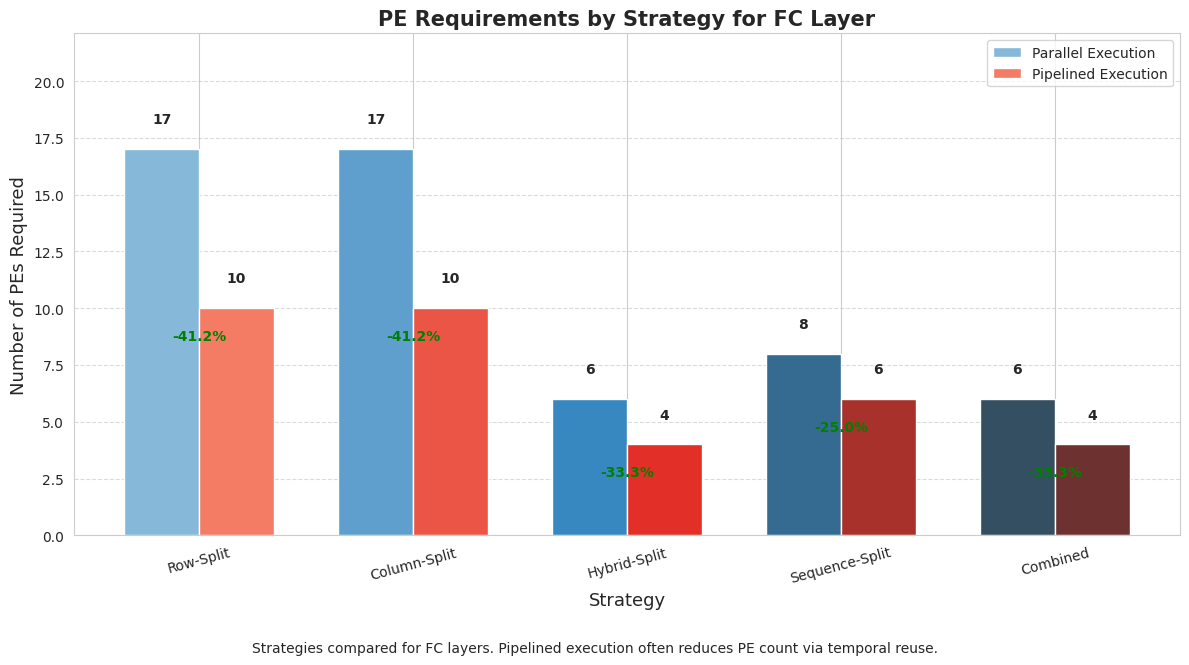
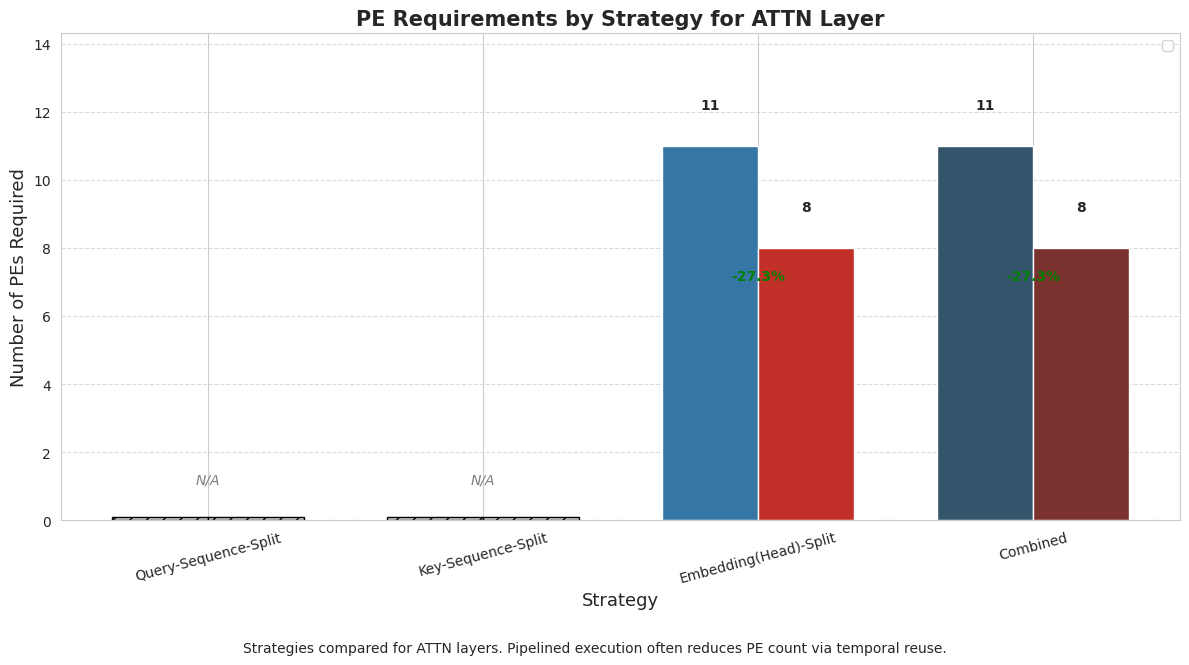

Python code for these plots, in order:
import math
import matplotlib.pyplot as plt
import numpy as np

def minimize_pe_count(model_params, hardware_constraints, layer_type="fc", strategy="optimal", execution_mode="parallel"):
    """
    Find splitting strategy that minimizes the number of PEs required for different layer types.
    
    Args:
        model_params: Dictionary containing model parameters
            - batch_size: Batch size (b)
            - seq_length: Sequence length (s)
            - input_dim: Input dimension (d_in)
            - output_dim: Output dimension (d_out)
            - head_dim: Dimension of attention heads (for attention layers)
            - num_heads: Number of attention heads (for attention layers)
            - bytes_per_param: Memory size of each parameter (typically 2 or 4 bytes)
        
        hardware_constraints: Dictionary containing hardware constraints
            - pe_memory: Available memory per PE (bytes)
            - min_dim_size: Minimum dimension size after splitting (for alignment/efficiency)
        
        layer_type: Type of layer to analyze
            - "fc": Fully connected layer
            - "attn": Attention layer (only attention score and context vector computation)
            
        strategy: Splitting strategy to use
            - FC layer strategies:
                - "row_split": Row-major splitting. Tries all possible row splits first, then increases sequence splits if needed.
                - "column_split": Column-major splitting. Tries all possible column splits first, then increases sequence splits if needed.
                - "hybrid_split": Split along both input and output dimensions
                - "sequence_split": Sequence-major splitting. Tries all possible sequence splits first, then adds column and row if needed.
                - "combined": Use row, column and sequence splitting
                - "optimal": Search for optimal configuration (default)
            - Attention layer strategies:
                - "query_sequence_split": Split along query sequence dimension
                - "key_sequence_split": Split along key sequence dimension
                - "head_split": Split along attention heads dimension
                - "combined": Use query, key sequence and head splitting
                - "optimal": Search for optimal configuration (default)
                
        execution_mode: Memory usage calculation mode
            - "parallel": All intermediates coexist in memory (conservative estimate)
            - "pipelined": Only peak memory usage during each stage (realistic for pipelined hardware)
    
    Returns:
        Dictionary containing the optimal splitting strategy
    """
    # Extract model parameters
    b = model_params['batch_size']
    s = model_params['seq_length']
    d_in = model_params['input_dim']
    d_out = model_params['output_dim']
    bytes_per_param = model_params['bytes_per_param']
    
    # For attention layers
    h = model_params.get('num_heads', 1)
    d_h = model_params.get('head_dim', d_out // h if h > 0 else d_out)
    
    # Extract hardware constraints
    pe_memory = hardware_constraints['pe_memory']
    min_dim_size = hardware_constraints.get('min_dim_size', 8)  # Default minimum dimension size
    
    # Memory overhead factor (for workspace, system overhead, etc.)
    memory_overhead_factor = 1.1  # 10% overhead
    
    if layer_type == "fc":
        # Calculate total sizes for FC layer
        weight_size = d_in * d_out * bytes_per_param
        input_act_size = b * s * d_in * bytes_per_param
        output_act_size = b * s * d_out * bytes_per_param
        
        # Function to check if a configuration fits in memory for FC layer
        def fits_in_memory_fc(row_splits, col_splits, seq_splits):
            # Partitioned sizes
            part_weight_size = (d_in / row_splits) * (d_out / col_splits) * bytes_per_param
            part_input_size = b * (s / seq_splits) * (d_in / row_splits) * bytes_per_param
            part_output_size = b * (s / seq_splits) * (d_out / col_splits) * bytes_per_param
            
            # Total memory required per PE
            if execution_mode == "parallel":
                # All intermediate results coexist in memory
                total_memory = (part_weight_size + part_input_size + part_output_size) * memory_overhead_factor
            else:  # pipelined execution
                # Only consider peak memory across pipeline stages
                # Stage 1: Input activations + weights (compute partial sums)
                stage1_memory = part_weight_size + part_input_size
                # Stage 2: Weights + output activations (accumulate partial sums)
                stage2_memory = part_weight_size + part_output_size
                # Use the maximum memory required across stages
                total_memory = max(stage1_memory, stage2_memory) * memory_overhead_factor
            
            # Check if it fits
            return total_memory <= pe_memory and \
                   (d_in / row_splits) >= min_dim_size and \
                   (d_out / col_splits) >= min_dim_size and \
                   (s / seq_splits) >= 1
        
        # Start with smallest possible configuration
        best_config = None
        min_pe_count = float('inf')
        
        # Implement different strategies based on the table
        if strategy == "row_split":
            # Row-major split: Incrementally increase sequence splits and check all row splits for each seq_split value
            for seq_splits in range(1, s + 1):  # Start with seq_splits = 1, increase if needed
                col_splits = 1  # Fixed at 1 for row_split strategy
                found_valid_config = False
                
                # Try all possible row splits for current seq_splits
                for row_splits in range(1, d_in + 1):
                    if fits_in_memory_fc(row_splits, col_splits, seq_splits):
                        pe_count = row_splits * seq_splits
                        
                        if pe_count < min_pe_count:
                            min_pe_count = pe_count
                            best_config = {'row_splits': row_splits, 'column_splits': col_splits, 'sequence_splits': seq_splits, 'pe_count': pe_count}
                            found_valid_config = True
                
                # If we found at least one valid config for this seq_splits value, no need to increase seq_splits further
                if found_valid_config:
                    break
                        
        elif strategy == "column_split":
            # Column-major split: Incrementally increase sequence splits and check all column splits for each seq_split value
            for seq_splits in range(1, s + 1):  # Start with seq_splits = 1, increase if needed
                row_splits = 1  # Fixed at 1 for column_split strategy
                found_valid_config = False
                
                # Try all possible column splits for current seq_splits
                for col_splits in range(1, d_out + 1):
                    if fits_in_memory_fc(row_splits, col_splits, seq_splits):
                        pe_count = col_splits * seq_splits
                        
                        if pe_count < min_pe_count:
                            min_pe_count = pe_count
                            best_config = {'row_splits': row_splits, 'column_splits': col_splits, 'sequence_splits': seq_splits, 'pe_count': pe_count}
                            found_valid_config = True
                
                # If we found at least one valid config for this seq_splits value, no need to increase seq_splits further
                if found_valid_config:
                    break
                        
        elif strategy == "hybrid_split":
            # Hybrid-Split: split along both input and output dimensions (r, c)
            seq_splits = 1  # Fixed at 1
            
            # Search for valid combinations of row_splits and col_splits
            for row_splits in range(1, d_in + 1):
                for col_splits in range(1, d_out + 1):
                    if fits_in_memory_fc(row_splits, col_splits, seq_splits):
                        pe_count = row_splits * col_splits  # PE_hybrid = r × c
                        
                        if pe_count < min_pe_count:
                            min_pe_count = pe_count
                            best_config = {'row_splits': row_splits, 'column_splits': col_splits, 'sequence_splits': seq_splits, 'pe_count': pe_count}
                            
        elif strategy == "sequence_split":
            # Sequence-major split with fallbacks to column and row
            # First try with just increasing sequence splits
            found_valid_config = False
            
            # Phase 1: Try sequence-only splits
            for seq_splits in range(1, s + 1):
                row_splits = 1  # Fixed at 1 
                col_splits = 1   # Fixed at 1
                
                if fits_in_memory_fc(row_splits, col_splits, seq_splits):
                    pe_count = seq_splits
                    
                    if pe_count < min_pe_count:
                        min_pe_count = pe_count
                        best_config = {'row_splits': row_splits, 'column_splits': col_splits, 'sequence_splits': seq_splits, 'pe_count': pe_count}
                        found_valid_config = True
            
            # Phase 2: If no success with sequence-only, try sequence-column splits
            if not found_valid_config:
                for col_splits in range(2, d_out + 1):  # Start from 2 since we already tried with 1
                    row_splits = 1  # Fixed at 1
                    found_in_this_col = False
                    
                    for seq_splits in range(1, s + 1):
                        if fits_in_memory_fc(row_splits, col_splits, seq_splits):
                            pe_count = seq_splits * col_splits
                            
                            if pe_count < min_pe_count:
                                min_pe_count = pe_count
                                best_config = {'row_splits': row_splits, 'column_splits': col_splits, 'sequence_splits': seq_splits, 'pe_count': pe_count}
                                found_valid_config = True
                                found_in_this_col = True
                    
                    # If we found a valid config for this col_splits value, we exit the outer loop
                    if found_in_this_col:
                        break
                        
            # Phase 3: If still no success, try sequence-column-row splits
            if not found_valid_config:
                for row_splits in range(2, d_in + 1):  # Start from 2 since we already tried with 1
                    found_in_this_row = False
                    
                    for col_splits in range(1, d_out + 1):
                        for seq_splits in range(1, s + 1):
                            if fits_in_memory_fc(row_splits, col_splits, seq_splits):
                                pe_count = seq_splits * col_splits * row_splits
                                
                                if pe_count < min_pe_count:
                                    min_pe_count = pe_count
                                    best_config = {'row_splits': row_splits, 'column_splits': col_splits, 'sequence_splits': seq_splits, 'pe_count': pe_count}
                                    found_valid_config = True
                                    found_in_this_row = True
                                    break
                        
                        if found_in_this_row:
                            break
                    
                    if found_in_this_row:
                        break
                        
        elif strategy == "combined" or strategy == "optimal":
            # Combined: use row, column and sequence splitting (r, c, s)
            max_row_splits = min(d_in, 64)  # Limit search space
            max_col_splits = min(d_out, 64)  # Limit search space
            max_seq_splits = min(s, 64)      # Limit search space
            
            # Search for valid combinations
            for row_splits in range(1, max_row_splits + 1):
                for col_splits in range(1, max_col_splits + 1):
                    for seq_splits in range(1, max_seq_splits + 1):
                        if fits_in_memory_fc(row_splits, col_splits, seq_splits):
                            pe_count = row_splits * col_splits * seq_splits  # PE_total = r × c × s
                            
                            if pe_count < min_pe_count:
                                min_pe_count = pe_count
                                best_config = {'row_splits': row_splits, 'column_splits': col_splits, 'sequence_splits': seq_splits, 'pe_count': pe_count}
                                
                                # For optimal search, once we find a valid config, we can stop the inner loop
                                if strategy == "optimal":
                                    break
                    if strategy == "optimal" and best_config is not None:
                        break
                if strategy == "optimal" and best_config is not None:
                    break
                    
        else:
            return {"error": f"Unknown strategy '{strategy}' for FC layer"}
        
        if best_config is None:
            return {"error": "No viable configuration found with given constraints",
                   "layer_type": layer_type,
                   "strategy": strategy,
                   "execution_mode": execution_mode,
                   "pe_count": float('inf')}
                   
        # Calculate memory utilization for the best configuration
        row_splits = best_config['row_splits']
        col_splits = best_config['column_splits']
        seq_splits = best_config['sequence_splits']
        
        part_weight_size = (d_in / row_splits) * (d_out / col_splits) * bytes_per_param
        part_input_size = b * (s / seq_splits) * (d_in / row_splits) * bytes_per_param
        part_output_size = b * (s / seq_splits) * (d_out / col_splits) * bytes_per_param
        
        if execution_mode == "parallel":
            total_memory_used = part_weight_size + part_input_size + part_output_size
            peak_memory_stage = "all-at-once"
        else:  # pipelined
            stage1_memory = part_weight_size + part_input_size
            stage2_memory = part_weight_size + part_output_size
            if stage1_memory > stage2_memory:
                total_memory_used = stage1_memory
                peak_memory_stage = "input-weight"
            else:
                total_memory_used = stage2_memory
                peak_memory_stage = "weight-output"
        
        best_config.update({
            'layer_type': layer_type,
            'strategy': strategy,
            'execution_mode': execution_mode,
            'memory_utilization_per_pe': total_memory_used,
            'memory_utilization_percentage': (total_memory_used / pe_memory) * 100,
            'total_memory_all_pes': total_memory_used * best_config['pe_count'],
            'weight_memory': part_weight_size,
            'input_memory': part_input_size,
            'output_memory': part_output_size,
            'peak_memory_stage': peak_memory_stage
        })
        
    elif layer_type == "attn":
        # Calculate sizes for attention score and context vector computation
        # Q, K, V activations (already computed, but needed as inputs)
        q_size = b * s * d_h * h * bytes_per_param
        k_size = b * s * d_h * h * bytes_per_param
        v_size = b * s * d_h * h * bytes_per_param
        
        # Attention scores (Q·K^T)
        attn_scores_size = b * h * s * s * bytes_per_param
        
        # Softmax(Q·K^T)·V output
        context_vectors_size = b * s * d_h * h * bytes_per_param
        
        # Function to check if a configuration fits in memory for attention computation
        def fits_in_memory_attn(query_seq_splits, key_seq_splits, head_splits):
            # Partitioned sizes for attention components
            # Q, K, V inputs (partitioned)
            part_q = b * (s / query_seq_splits) * d_h * (h / head_splits) * bytes_per_param
            part_k = b * (s / key_seq_splits) * d_h * (h / head_splits) * bytes_per_param
            part_v = b * (s / key_seq_splits) * d_h * (h / head_splits) * bytes_per_param
            
            # Attention scores (partitioned Q·K^T)
            part_attn_scores = b * (h / head_splits) * (s / query_seq_splits) * (s / key_seq_splits) * bytes_per_param
            
            # Context vectors (partitioned Softmax(Q·K^T)·V)
            part_context = b * (s / query_seq_splits) * d_h * (h / head_splits) * bytes_per_param
            
            # Total memory required per PE
            if execution_mode == "parallel":
                # All intermediate results coexist in memory (conservative)
                total_memory = (part_q + part_k + part_v + part_attn_scores + part_context) * memory_overhead_factor
            else:  # pipelined execution
                # Stage 1: Q and K to compute attention scores
                stage1_memory = part_q + part_k
                # Stage 2: Attention scores and V to compute context
                stage2_memory = part_attn_scores + part_v
                # Stage 3: Context output
                stage3_memory = part_context
                # Use the maximum memory required across stages
                total_memory = max(stage1_memory, stage2_memory, stage3_memory) * memory_overhead_factor
            
            # Check if it fits
            return total_memory <= pe_memory and \
                   (s / query_seq_splits) >= 1 and \
                   (s / key_seq_splits) >= 1 and \
                   (h / head_splits) >= 1
        
        # Start with smallest possible configuration
        best_config = None
        min_pe_count = float('inf')
        
        # Implement different strategies based on the table
        if strategy == "query_sequence_split":
            # Query-Sequence-Split: only split along query sequence dimension (sq)
            key_seq_splits = 1    # Fixed at 1
            head_splits = 1       # Fixed at 1
            
            # Search for valid query_seq_splits
            for query_seq_splits in range(1, s + 1):
                if fits_in_memory_attn(query_seq_splits, key_seq_splits, head_splits):
                    pe_count = query_seq_splits  # PE_q,seq = sq
                    
                    if pe_count < min_pe_count:
                        min_pe_count = pe_count
                        best_config = {'query_seq_splits': query_seq_splits, 
                                     'key_seq_splits': key_seq_splits,
                                     'head_splits': head_splits,
                                     'pe_count': pe_count}
                        
        elif strategy == "key_sequence_split":
            # Key-Sequence-Split: only split along key sequence dimension (sk)
            query_seq_splits = 1  # Fixed at 1
            head_splits = 1       # Fixed at 1
            
            # Search for valid key_seq_splits
            for key_seq_splits in range(1, s + 1):
                if fits_in_memory_attn(query_seq_splits, key_seq_splits, head_splits):
                    pe_count = key_seq_splits  # PE_k,seq = sk
                    
                    if pe_count < min_pe_count:
                        min_pe_count = pe_count
                        best_config = {'query_seq_splits': query_seq_splits, 
                                     'key_seq_splits': key_seq_splits,
                                     'head_splits': head_splits,
                                     'pe_count': pe_count}
        
        elif strategy == "head_split":
            # Head-Split: only split along attention heads dimension (h)
            query_seq_splits = 1  # Fixed at 1
            key_seq_splits = 1    # Fixed at 1
            
            # Search for valid head_splits
            for head_splits in range(1, h + 1):
                if fits_in_memory_attn(query_seq_splits, key_seq_splits, head_splits):
                    pe_count = head_splits  # PE_head = h
                    
                    if pe_count < min_pe_count:
                        min_pe_count = pe_count
                        best_config = {'query_seq_splits': query_seq_splits, 
                                     'key_seq_splits': key_seq_splits,
                                     'head_splits': head_splits,
                                     'pe_count': pe_count}
                        
        elif strategy == "combined" or strategy == "optimal":
            # Combined: use query sequence, key sequence and head splitting (sq, sk, h)
            max_query_seq_splits = min(s, 64)     # Limit search space
            max_key_seq_splits = min(s, 64)       # Limit search space
            max_head_splits = min(h, 64)          # Limit search space
            
            # Search for valid combinations
            for query_seq_splits in range(1, max_query_seq_splits + 1):
                for key_seq_splits in range(1, max_key_seq_splits + 1):
                    for head_splits in range(1, max_head_splits + 1):
                        if fits_in_memory_attn(query_seq_splits, key_seq_splits, head_splits):
                            pe_count = query_seq_splits * key_seq_splits * head_splits  # PE_attn = sq × sk × h
                            
                            if pe_count < min_pe_count:
                                min_pe_count = pe_count
                                best_config = {'query_seq_splits': query_seq_splits, 
                                             'key_seq_splits': key_seq_splits,
                                             'head_splits': head_splits,
                                             'pe_count': pe_count}
                                
                                # For optimal search, once we find a valid config, we can stop the inner loop
                                if strategy == "optimal":
                                    break
                    if strategy == "optimal" and best_config is not None:
                        break
                if strategy == "optimal" and best_config is not None:
                    break
                    
        else:
            return {"error": f"Unknown strategy '{strategy}' for attention layer"}
        
        if best_config is None:
            return {"error": "No viable configuration found with given constraints",
                   "layer_type": layer_type,
                   "strategy": strategy,
                   "execution_mode": execution_mode,
                   "pe_count": float('inf')}
                   
        # Calculate memory utilization for the best configuration
        query_seq_splits = best_config['query_seq_splits']
        key_seq_splits = best_config['key_seq_splits']
        head_splits = best_config['head_splits']
        
        # Partitioned memories
        part_q = b * (s / query_seq_splits) * d_h * (h / head_splits) * bytes_per_param
        part_k = b * (s / key_seq_splits) * d_h * (h / head_splits) * bytes_per_param
        part_v = b * (s / key_seq_splits) * d_h * (h / head_splits) * bytes_per_param
        part_attn_scores = b * (h / head_splits) * (s / query_seq_splits) * (s / key_seq_splits) * bytes_per_param
        part_context = b * (s / query_seq_splits) * d_h * (h / head_splits) * bytes_per_param
        
        if execution_mode == "parallel":
            total_memory_used = part_q + part_k + part_v + part_attn_scores + part_context
            peak_memory_stage = "all-at-once"
        else:  # pipelined
            stage1_memory = part_q + part_k
            stage2_memory = part_attn_scores + part_v
            stage3_memory = part_context
            
            # Determine which stage has peak memory
            if stage1_memory >= stage2_memory and stage1_memory >= stage3_memory:
                total_memory_used = stage1_memory
                peak_memory_stage = "query-key"
            elif stage2_memory >= stage1_memory and stage2_memory >= stage3_memory:
                total_memory_used = stage2_memory
                peak_memory_stage = "attn-value"
            else:
                total_memory_used = stage3_memory
                peak_memory_stage = "context"
        
        best_config.update({
            'layer_type': layer_type,
            'strategy': strategy,
            'execution_mode': execution_mode,
            'memory_utilization_per_pe': total_memory_used,
            'memory_utilization_percentage': (total_memory_used / pe_memory) * 100,
            'total_memory_all_pes': total_memory_used * best_config['pe_count'],
            'query_memory': part_q,
            'key_memory': part_k,
            'value_memory': part_v,
            'attn_scores_memory': part_attn_scores,
            'context_memory': part_context,
            'peak_memory_stage': peak_memory_stage
        })
    
    else:
        return {"error": f"Unknown layer type '{layer_type}'"}
    
    return best_config


def compare_execution_modes(model_params, hardware_constraints, layer_type="fc", strategy="optimal"):
    """
    Compare parallel and pipelined execution modes to show the difference in required PEs.
    
    Args:
        Same as minimize_pe_count function
        
    Returns:
        Dictionary comparing results from both execution modes
    """
    parallel_result = minimize_pe_count(model_params, hardware_constraints, layer_type, strategy, "parallel")
    pipelined_result = minimize_pe_count(model_params, hardware_constraints, layer_type, strategy, "pipelined")
    
    # Calculate the reduction in PEs
    if isinstance(parallel_result, dict) and isinstance(pipelined_result, dict) and \
       'pe_count' in parallel_result and 'pe_count' in pipelined_result:
        pe_reduction = parallel_result['pe_count'] - pipelined_result['pe_count']
        pe_reduction_percent = (pe_reduction / parallel_result['pe_count']) * 100 if parallel_result['pe_count'] > 0 else 0
    else:
        pe_reduction = "Error"
        pe_reduction_percent = "Error"
    
    return {
        'parallel_execution': parallel_result,
        'pipelined_execution': pipelined_result,
        'pe_reduction': pe_reduction,
        'pe_reduction_percent': pe_reduction_percent,
        'layer_type': layer_type,
        'strategy': strategy
    }

# Write a function that compares different strategies for a given layer for both parallel and pipelined execution modes and 
# plots them on a bar graph with x-axis as the strategies and y-axis as the PEs required, each strategy have 2 bars, one for parallel and one for pipelined
import matplotlib.pyplot as plt
import numpy as np
import seaborn as sns

def plot_pe_comparison(model_params, hardware_constraints, layer_type="fc"):
    sns.set_style("whitegrid")
    
    if layer_type == "fc":
        strategies = ["row_split", "column_split", "hybrid_split", "sequence_split", "combined"]
        strategy_names = ["Row-Split", "Column-Split", "Hybrid-Split", "Sequence-Split", "Combined"]
    elif layer_type == "attn":
        strategies = ["query_sequence_split", "key_sequence_split", "head_split", "combined"]
        strategy_names = ["Query-Sequence-Split", "Key-Sequence-Split", "Embedding(Head)-Split", "Combined"]
    else:
        raise ValueError(f"Unknown layer type: {layer_type}")
    
    parallel_pe_counts = []
    pipelined_pe_counts = []
    valid_flags = []
    
    for i, strategy in enumerate(strategies):
        parallel_result = minimize_pe_count(model_params, hardware_constraints, layer_type, strategy, "parallel")
        pipelined_result = minimize_pe_count(model_params, hardware_constraints, layer_type, strategy, "pipelined")
        
        is_valid = isinstance(parallel_result, dict) and 'error' not in parallel_result and \
                   isinstance(pipelined_result, dict) and 'error' not in pipelined_result
        
        if is_valid:
            parallel_pe_counts.append(parallel_result['pe_count'])
            pipelined_pe_counts.append(pipelined_result['pe_count'])
        else:
            parallel_pe_counts.append(None)
            pipelined_pe_counts.append(None)
        
        valid_flags.append(is_valid)
    
    fig, ax = plt.subplots(figsize=(12, 7))
    bar_width = 0.35
    x_positions = np.arange(len(strategies))

    parallel_colors = sns.color_palette("Blues_d", len(strategies))
    pipelined_colors = sns.color_palette("Reds_d", len(strategies))

    for i in range(len(strategies)):
        if valid_flags[i]:
            bar1 = ax.bar(x_positions[i] - bar_width/2, parallel_pe_counts[i], bar_width,
                          color=parallel_colors[i], label='Parallel Execution' if i == 0 else "")
            bar2 = ax.bar(x_positions[i] + bar_width/2, pipelined_pe_counts[i], bar_width,
                          color=pipelined_colors[i], label='Pipelined Execution' if i == 0 else "")
            
            # Value labels
            ax.text(x_positions[i] - bar_width/2, parallel_pe_counts[i] + 1, f'{parallel_pe_counts[i]}',
                    ha='center', va='bottom', fontsize=10, fontweight='bold')
            ax.text(x_positions[i] + bar_width/2, pipelined_pe_counts[i] + 1, f'{pipelined_pe_counts[i]}',
                    ha='center', va='bottom', fontsize=10, fontweight='bold')
            
            # PE reduction %
            reduction = parallel_pe_counts[i] - pipelined_pe_counts[i]
            if parallel_pe_counts[i] > 0 and reduction > 0:
                pct = (reduction / parallel_pe_counts[i]) * 100
                ax.annotate(f'-{pct:.1f}%', xy=(x_positions[i], pipelined_pe_counts[i]),
                            xytext=(0, -15), textcoords="offset points",
                            ha='center', va='top', color='green', fontweight='bold')
        else:
            # Add transparent bars with a hatch for missing configs
            ax.bar(x_positions[i] - bar_width/2, 0.1, bar_width,
                   color='lightgrey', edgecolor='black', hatch='//')
            ax.bar(x_positions[i] + bar_width/2, 0.1, bar_width,
                   color='lightgrey', edgecolor='black', hatch='//')
            ax.text(x_positions[i], 1, "N/A", ha='center', va='bottom', color='gray', fontstyle='italic')

    ax.set_xlabel('Strategy', fontsize=13)
    ax.set_ylabel('Number of PEs Required', fontsize=13)
    ax.set_title(f"PE Requirements by Strategy for {layer_type.upper()} Layer", fontsize=15, fontweight='bold')
    ax.set_xticks(x_positions)
    ax.set_xticklabels(strategy_names, rotation=15)
    ax.legend()

    max_y = max([val for val in parallel_pe_counts + pipelined_pe_counts if val is not None], default=10)
    ax.set_ylim(0, max_y * 1.3)
    ax.grid(axis='y', linestyle='--', alpha=0.7)
    

    fig.text(0.5, 0.01, 
             f"Strategies compared for {layer_type.upper()} layers. Pipelined execution often reduces PE count via temporal reuse.",
             ha='center', fontsize=10)

    plt.tight_layout(rect=[0, 0.05, 1, 0.95])
    return fig


#Example usage (uncomment to run):
if __name__ == "__main__":
    model_params = {
        'batch_size': 1,
        'seq_length': 512,
        'input_dim': 768,
        'output_dim': 768, 
        'num_heads': 12,
        'head_dim': 64,
        'bytes_per_param': 2
    }
    
    hardware_constraints = {
        'pe_memory': 1000000,  # 1 MB memory per PE
        'min_dim_size': 8
    }
    
    # Plot FC layer comparison
    fc_fig = plot_pe_comparison(model_params, hardware_constraints, "fc")
    fc_fig.savefig("fc_strategy_comparison.png", dpi=300, bbox_inches='tight')
    
    # Plot Attention layer comparison
    attn_fig = plot_pe_comparison(model_params, hardware_constraints, "attn")
    attn_fig.savefig("attn_strategy_comparison.png", dpi=300, bbox_inches='tight')
